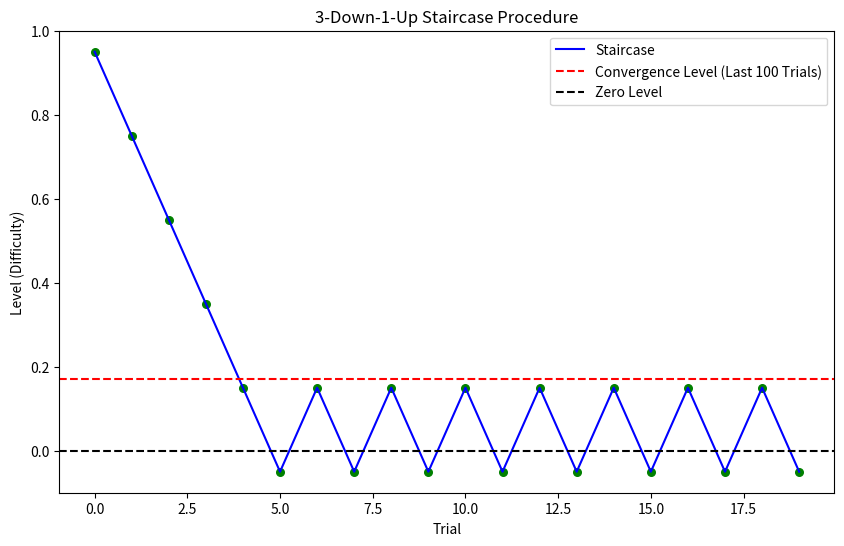

Recreate this plot in Python.
import numpy as np
import matplotlib.pyplot as plt
import numpy as np
import random

class stairCase():
    def __init__(self,
                 init_level=0.5,
                 init_step=0.1,
                 method="3D1U", 
                 step_factor=0.5,
                 max_reversals=100,
                 max_trials=50,
                 max_level=0.6,
                 sigma_level=0.1,
                 ):
        """
        Parameters
        ----------
        init_level : float
            The starting difficulty level.
        init_step : float
            The starting step size.
        method : str
            The staircase method to use. Options: "3D1U", "2D1U", "3U1D", "2U1D", etc.
        step_factor : float
            How much the step size changes on a reversal.
        min_level : float
            The minimum difficulty level.
        max_reversals : int
            Stop the staircase after this many reversals.
        max_trials : int
            The maximum number of trials to run before stopping.
        """

        #self.sign=sign_of_stair
        self.init_level = init_level

        self.level = init_level
        self.init_step = init_step
        self.step = init_step
        self.method = method
        self.step_factor = step_factor
        #self.min_level = min_level
        self.max_level = np.sign(init_level)*max_level
        self.trial_num = 0
        self.correct_counter = 0
        self.last_response = None
        self.sigma_level = sigma_level

        self.max_reversals = max_reversals
        self.reversals = 0
        self.history = []
        self.reversal_points = []

        self.stair_stopped = False
        self.stair_dirs = []
        self.max_trials = max_trials
        self.is_reversal=False
        #self.sign_of_stair=sign_of_stair

        self.lapse_levels = [-0.55, 0.55,1] *300# big number so indeed we dont care about lapse rate here but we handle it in the experiment code itself.
        np.random.shuffle(self.lapse_levels)

    def next_trial(self):
        self.trial_num += 1
        return self.level

    def update_staircase(self, is_correct: bool) -> bool:
        """
        Update the staircase with the response to the current trial.
        
        Parameters
        ----------
        is_correct : bool
            True if the response was correct, False otherwise.
        
        Returns
        -------
        bool
            True if the staircase continues, False if it's finished.
        """
        # Number of reversals after which step size won't get any smaller
        n_stop_step_change = 2

        # Helper to determine how many consecutive correct answers trigger a "down" step
        if self.method in ["3D1U", "3U1D",'3D1Ub','3U1Db']:
            n_up = 3
        elif self.method in ["2D1U", "2U1D"]:
            n_up = 2
        elif self.method in ["4D1U", "4U1D"]:
            n_up = 4
        elif self.method in ["1D1U", "1U1D"]:
            n_up = 1
        else:
            n_up = 3  # Default fallback

        # Handle method for measuring lapses (ignores other logic)
        if self.method == "lapse_rate":
            if len(self.lapse_levels) > 0:
                self.level = self.lapse_levels.pop()
                return True
            else:
                self.stair_stopped = True
                return False

        correctIncrement=np.abs(self.level+self.step)<np.abs(self.level)
        correctDecrease=np.abs(self.level-self.step)<np.abs(self.level)

        incrementLevelCloseness=abs(self.level+self.step)
        decrementLevelCloseness=abs(self.level-self.step)

        #print('increment',increment)
        
        if incrementLevelCloseness<decrementLevelCloseness:
            dirStep=1
        else:
            dirStep=-1
        

        print
        print('dirStep',dirStep)

        # -----------------
        # Main staircase logic
        # -----------------
        # doing wronggg
        if not is_correct: # if response is not correct
            # Incorrect response => go "up"
            self.correct_counter = 0
            self.stair_dirs.append(1)  # +1 indicates direction up

            # Check if we have a reversal
            self.is_reversal = False
            if len(self.stair_dirs) >= 2 and self.stair_dirs[-1] != self.stair_dirs[-2]:
                self.is_reversal = True
                self.reversals += 1

            # If we have a reversal, update the step size immediately
            if self.is_reversal:
                if self.reversals < n_stop_step_change:
                    self.step = self.init_step * (self.step_factor ** self.reversals) #pdate the step size
                else:
                    self.step = self.init_step * (self.step_factor ** n_stop_step_change)

            # Now update the level using the (potentially) new step size
            if self.level -dirStep*self.step >=-0.95 :
                self.level =self.level-dirStep*self.step
            else:
                # #self.level = -1*dirStep*self.max_level
                # if np.sign(self.init_level)==1:
                #     self.level =self.level+dirStep*self.step
                # # if the stair is going down, we need to check if we are at the min level and set t max level(which is the min level in this case)
                # else:
                print('to')
                self.level = self.max_level

        elif is_correct: # if correct
            # Correct response => potentially go "down"
            self.correct_counter += 1

            # Only move "down" after n_up consecutive correct answers
            if self.correct_counter == n_up:
                self.correct_counter = 0
                self.stair_dirs.append(-1)  # -1 indicates direction down

                # Check if we have a reversal
                self.is_reversal = False
                if len(self.stair_dirs) >= 2 and self.stair_dirs[-1] != self.stair_dirs[-2]:
                    self.is_reversal = True
                    self.reversals += 1

                # If we have a reversal, update the step size immediately
                if self.is_reversal:
                    if self.reversals < n_stop_step_change:
                        self.step = self.init_step * (self.step_factor ** self.reversals)
                    else:
                        self.step = self.init_step * (self.step_factor ** n_stop_step_change)

                # Now update the level using the (potentially) new step size
                self.level =self.level+dirStep*self.step

                # # conditional update based on min level treshold
                # if abs(self.level) - np.abs(self.step) > 0:
                #     self.level =self.level-self.step
                # else:
                #     self.level =self.sign_of_stair*self.min_level

        # Record last response
        self.last_response = is_correct

        # Check stopping conditions: 
        # 1) If we've hit the max number of trials
        if self.trial_num == (self.max_trials):
            print('stair final trial ',self.trial_num)
            self.stair_stopped = True
            print("End of staircase: max trials reached.")
            return False

        # Otherwise, continue
        return True

            
        
##########----------------EXANPLE USAGE ------------------#########
stair = stairCase(init_level=0.95, 
                  method="1D1U", 
                  max_reversals=300,
                  max_trials=20,
                    step_factor=0.671,
                    init_step=0.2,
                    max_level=0.95,
                    )
levels = []
trialNum=0
plt.figure(figsize=(10, 6))
while not stair.stair_stopped:
    level = stair.next_trial()
    levels.append(level)
    is_correct = random.random() >0.009 #np.abs(level)
    stair.update_staircase(is_correct)
    print(f"step: {stair.step}, c {is_correct}, rev: {stair.reversals}, trial: {trialNum}, level: {level}")

    # if stair.reversals>0 and stair.stair_dirs[-1]!=stair.stair_dirs[-2]:
    #     plt.plot(trialNum,levels[-1], 'o',color='black')
    if is_correct:
        plt.scatter(x=trialNum,y=levels[-1], color='green', s=30)
    else:
        plt.scatter(x=trialNum,y=levels[-1],color='red', s=30)
    trialNum+=1

plt.plot(levels, '-',label='Staircase', color='blue')
plt.xlabel('Trial')
plt.ylabel('Level (Difficulty)')
plt.title('3-Down-1-Up Staircase Procedure')
plt.axhline(np.mean(levels[-100:]), color='red', linestyle='dashed', label='Convergence Level (Last 100 Trials)')
plt.axhline(0, color='black', linestyle='dashed', label='Zero Level')
print(f'convergence level: {levels[-1]}')
plt.legend()
plt.show()







